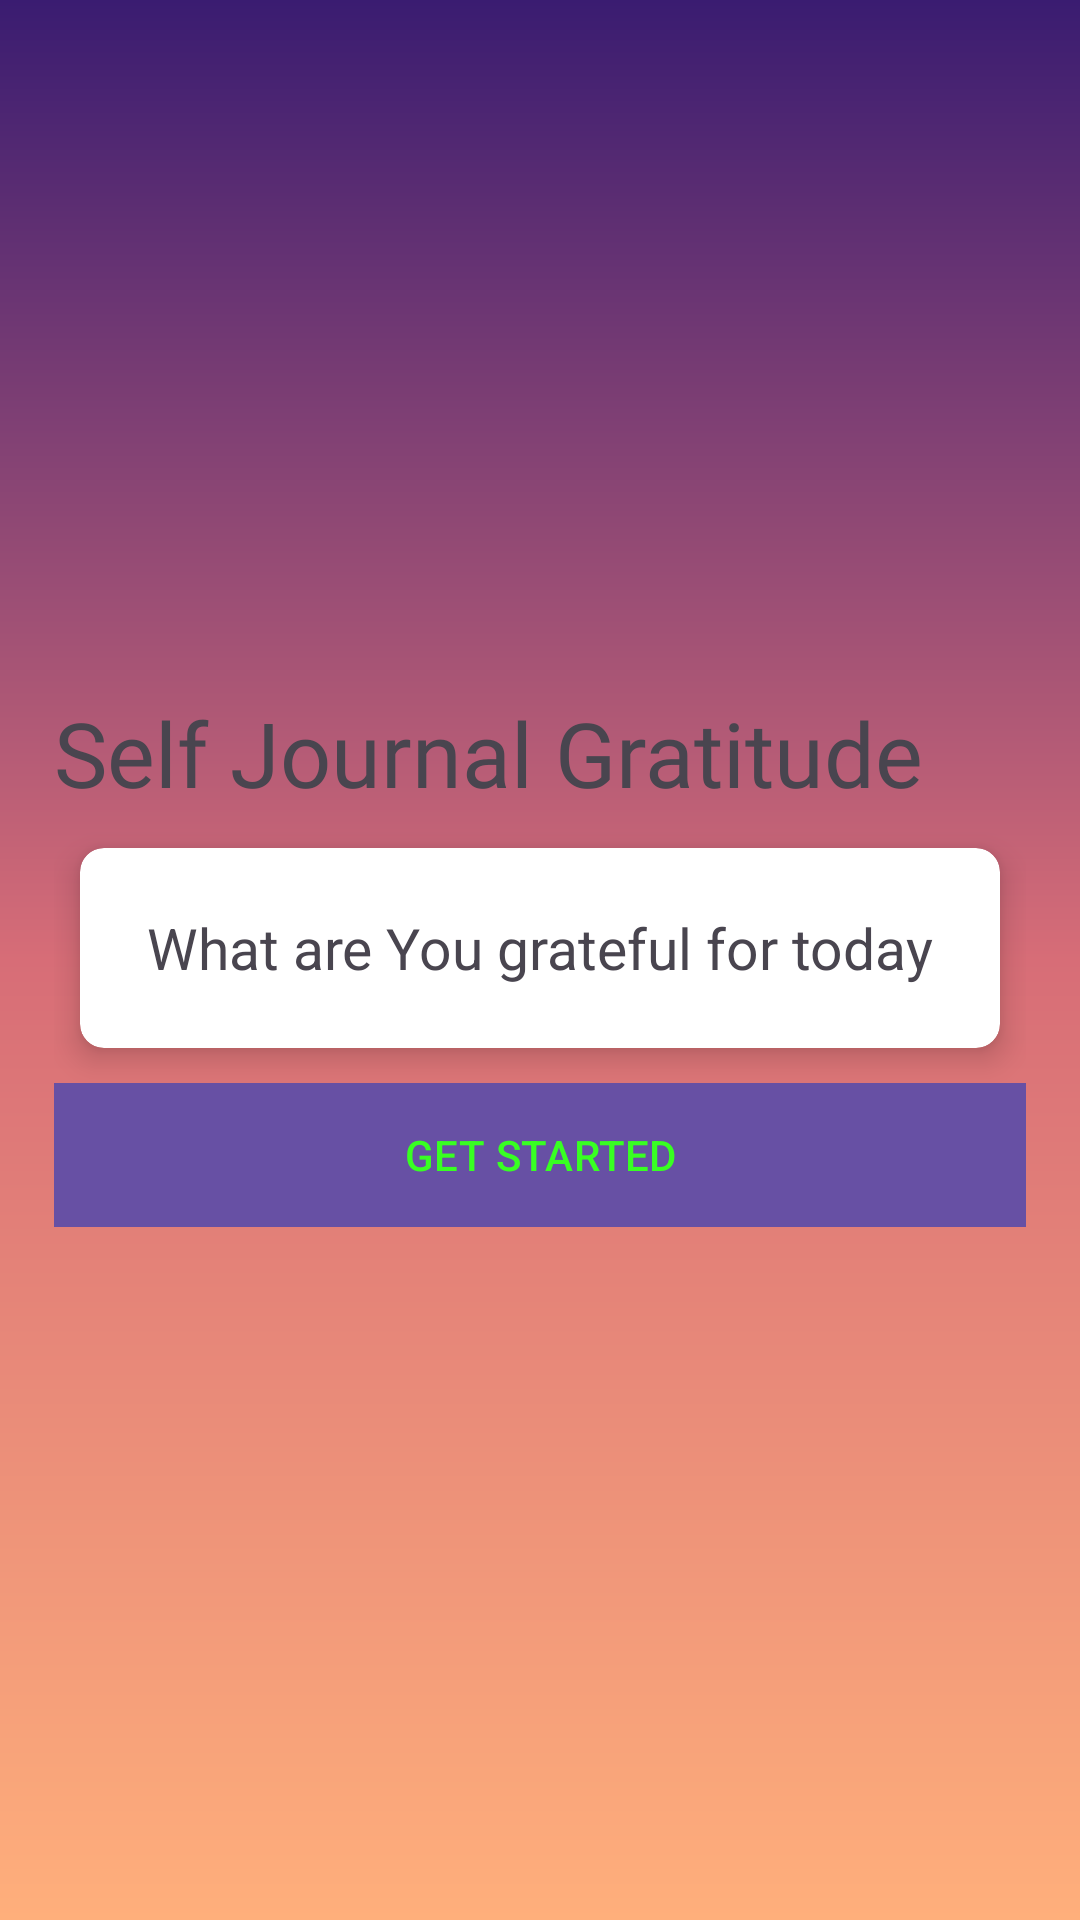

Produce the Android XML layout that renders to this screen, including the resource entries it uses.
<!-- AndroidManifest.xml: application theme Theme.Self -->
<!-- res/layout/activity_main.xml -->
<?xml version="1.0" encoding="utf-8"?>
<LinearLayout
    xmlns:android="http://schemas.android.com/apk/res/android"
    xmlns:app="http://schemas.android.com/apk/res-auto"
    xmlns:tools="http://schemas.android.com/tools"
    android:layout_width="match_parent"
    android:layout_height="match_parent"
    android:background="@drawable/gradient_bg"
    android:orientation="vertical"
    android:padding="18dp"
    android:gravity="center"
    tools:context=".MainActivity">

    <TextView
        android:id="@+id/title"
        android:layout_width="match_parent"
        android:layout_height="wrap_content"
        android:fontFamily="@font/roboto_bold"
        android:text="@string/title_text"
        android:textSize="30sp" />

    <RelativeLayout
        android:id="@+id/relativeid"
        android:layout_width="match_parent"
        android:layout_height="wrap_content">
        
        <androidx.cardview.widget.CardView
            android:layout_width="match_parent"
            android:layout_height="90dp"
            app:cardElevation="6dp"
            app:cardUseCompatPadding="true"
            app:cardCornerRadius="8dp">

            <TextView
                android:id="@+id/grateful"
                android:layout_width="wrap_content"
                android:layout_gravity="center"
                android:text ="@string/gratefultext"
                android:textSize="19sp"
                android:layout_height="wrap_content"
                />

        </androidx.cardview.widget.CardView>

    </RelativeLayout>

    <Button
        android:id="@+id/startButton"
        android:text="@string/getstartedtext"
        android:textColor="@color/colorAccent"
        android:background="@android:color/black"
        android:layout_width="match_parent"
        android:layout_height="wrap_content"/>


</LinearLayout>
<!-- resources referenced by this layout -->
<resources>
  <color name="colorAccent">#38FF22</color>
  <!-- drawable gradient_bg (drawable) -->
  <?xml version="1.0" encoding="utf-8"?>
  <shape xmlns:android="http://schemas.android.com/apk/res/android"
      android:shape="rectangle">
  
      <gradient
          android:startColor="@color/Scolor"
          android:centerColor="@color/centercolor"
          android:endColor="@color/endcolor"
          android:angle="150"
          />
  
  </shape>
  <string name="getstartedtext">GET STARTED</string>
  <string name="gratefultext">What are You grateful for today</string>
  <string name="title_text">Self Journal Gratitude</string>
  <style name="Theme.Self" parent="Base.Theme.Self" />
  <color name="Scolor">#3a1c71</color>
  <color name="centercolor">#d76d77</color>
  <color name="endcolor">#ffaf7b</color>
  <style name="Base.Theme.Self" parent="Theme.Material3.DayNight.NoActionBar">
          
          
      </style>
</resources>
